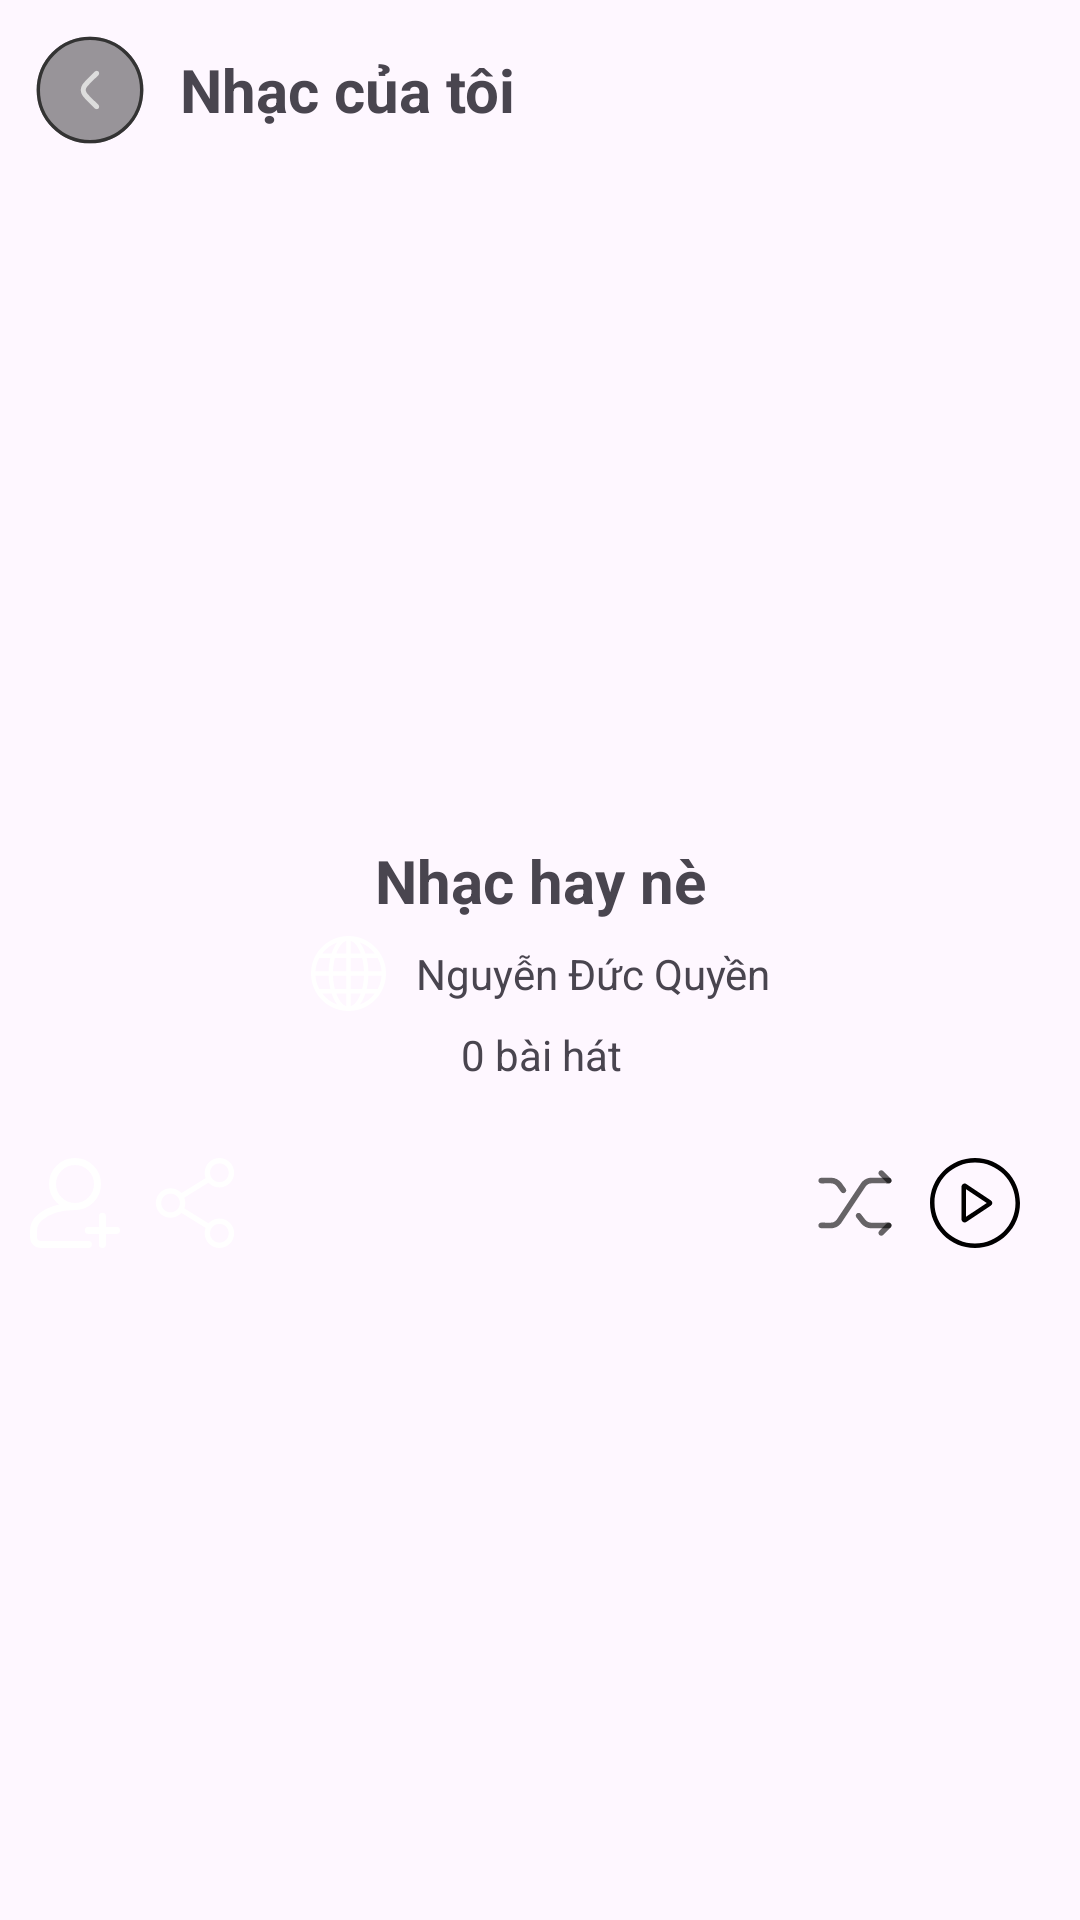

Produce the Android XML layout that renders to this screen, including the resource entries it uses.
<!-- AndroidManifest.xml: application theme Theme.MusicApp -->
<!-- res/layout/activity_detail_playlist.xml -->
<?xml version="1.0" encoding="utf-8"?>
<androidx.constraintlayout.widget.ConstraintLayout xmlns:android="http://schemas.android.com/apk/res/android"
    xmlns:app="http://schemas.android.com/apk/res-auto"
    xmlns:tools="http://schemas.android.com/tools"
    android:layout_width="match_parent"
    android:layout_height="match_parent"
    tools:context=".activities.DetailPlaylistActivity">

    <LinearLayout
        android:id="@+id/linearLayout7"
        android:layout_width="match_parent"
        android:layout_height="60dp"
        app:layout_constraintEnd_toEndOf="parent"
        app:layout_constraintStart_toStartOf="parent"
        app:layout_constraintTop_toTopOf="parent"
        tools:ignore="UselessLeaf">

        <androidx.appcompat.widget.AppCompatButton
            android:layout_width="40dp"
            android:layout_height="40dp"
            android:layout_gravity="center"
            android:layout_marginStart="10dp"
            android:background="@drawable/ic_back" />

        <TextView
            android:layout_width="wrap_content"
            android:layout_height="wrap_content"
            android:layout_gravity="center"
            android:layout_marginStart="10dp"
            android:text="Nhạc của tôi"
            android:textSize="20sp"
            android:textStyle="bold" />

        <androidx.appcompat.widget.AppCompatButton
            android:layout_width="35dp"
            android:layout_height="35dp"
            android:layout_gravity="center"
            android:layout_marginStart="180dp"
            android:background="@drawable/ic_more"
            android:backgroundTint="@color/black" />
    </LinearLayout>

    <androidx.core.widget.NestedScrollView
        android:layout_width="match_parent"
        android:layout_height="0dp"
        app:layout_constraintBottom_toBottomOf="parent"
        app:layout_constraintEnd_toEndOf="parent"
        app:layout_constraintStart_toStartOf="parent"
        app:layout_constraintTop_toBottomOf="@+id/linearLayout7">

        <LinearLayout
            android:layout_width="match_parent"
            android:layout_height="match_parent"
            android:orientation="vertical">

            <androidx.constraintlayout.widget.ConstraintLayout
                android:layout_width="match_parent"
                android:layout_height="wrap_content">

                <ImageView
                    android:layout_marginTop="10dp"
                    android:id="@+id/imvPlaylist"
                    android:layout_width="200dp"
                    android:layout_height="200dp"
                    app:layout_constraintEnd_toEndOf="parent"
                    app:layout_constraintStart_toStartOf="parent"
                    app:layout_constraintTop_toTopOf="parent" />

                <TextView
                    android:id="@+id/textView7"
                    android:layout_width="wrap_content"
                    android:layout_height="wrap_content"
                    android:layout_marginTop="10dp"
                    android:text="Nhạc hay nè"
                    android:textSize="20dp"
                    android:textStyle="bold"
                    app:layout_constraintEnd_toEndOf="parent"
                    app:layout_constraintStart_toStartOf="parent"
                    app:layout_constraintTop_toBottomOf="@+id/imvPlaylist" />

                <LinearLayout
                    android:id="@+id/linearLayout8"
                    android:layout_width="wrap_content"
                    android:layout_height="wrap_content"
                    android:layout_marginTop="5dp"
                    app:layout_constraintEnd_toEndOf="@+id/textView7"
                    app:layout_constraintStart_toStartOf="@+id/textView7"
                    app:layout_constraintTop_toBottomOf="@+id/textView7"
                    tools:ignore="UseCompoundDrawables">

                    <ImageView
                        android:id="@+id/imageView3"
                        android:layout_width="25dp"
                        android:layout_height="25dp"
                        android:layout_gravity="center"
                        android:background="@drawable/ic_public" />

                    <TextView
                        android:layout_width="wrap_content"
                        android:layout_height="wrap_content"
                        android:layout_gravity="center"
                        android:layout_marginStart="10dp"
                        android:text="Nguyễn Đức Quyền"
                        app:layout_constraintBottom_toBottomOf="@+id/imageView3"
                        app:layout_constraintStart_toEndOf="@+id/imageView3"
                        app:layout_constraintTop_toTopOf="@+id/imageView3" />
                </LinearLayout>

                <TextView
                    android:layout_width="wrap_content"
                    android:layout_height="wrap_content"
                    android:layout_marginTop="5dp"
                    android:text="0 bài hát"
                    app:layout_constraintEnd_toEndOf="@+id/linearLayout8"
                    app:layout_constraintStart_toStartOf="@+id/linearLayout8"
                    app:layout_constraintTop_toBottomOf="@+id/linearLayout8" />
            </androidx.constraintlayout.widget.ConstraintLayout>

            <androidx.constraintlayout.widget.ConstraintLayout
                android:layout_width="match_parent"
                android:layout_height="60dp"
                android:layout_marginTop="10dp">

                <androidx.appcompat.widget.AppCompatButton
                    android:id="@+id/addUserBtn"
                    android:layout_width="30dp"
                    android:layout_height="30dp"
                    android:layout_marginStart="10dp"
                    android:background="@drawable/ic_add_user"
                    app:layout_constraintBottom_toBottomOf="parent"
                    app:layout_constraintStart_toStartOf="parent"
                    app:layout_constraintTop_toTopOf="parent" />

                <androidx.appcompat.widget.AppCompatButton
                    android:id="@+id/shareBtn"
                    android:layout_width="30dp"
                    android:layout_height="30dp"
                    android:layout_marginStart="10dp"
                    android:background="@drawable/ic_share"
                    app:layout_constraintBottom_toBottomOf="parent"
                    app:layout_constraintStart_toEndOf="@+id/addUserBtn"
                    app:layout_constraintTop_toTopOf="parent" />

                <androidx.appcompat.widget.AppCompatButton
                    android:id="@+id/shuffleBtn"
                    android:layout_width="30dp"
                    android:layout_height="30dp"
                    android:layout_marginEnd="10dp"
                    android:backgroundTint="@color/black"
                    android:background="@drawable/ic_shuffle"
                    app:layout_constraintBottom_toBottomOf="parent"
                    app:layout_constraintEnd_toStartOf="@+id/playBtn"
                    app:layout_constraintTop_toTopOf="parent" />

                <androidx.appcompat.widget.AppCompatButton
                    android:id="@+id/playBtn"
                    android:layout_width="30dp"
                    android:layout_height="30dp"
                    android:layout_marginEnd="20dp"
                    android:background="@drawable/ic_play"
                    android:backgroundTint="@color/black"
                    app:layout_constraintBottom_toBottomOf="parent"
                    app:layout_constraintEnd_toEndOf="parent"
                    app:layout_constraintTop_toTopOf="parent" />
            </androidx.constraintlayout.widget.ConstraintLayout>
            <androidx.recyclerview.widget.RecyclerView
                android:layout_width="match_parent"
                android:layout_height="wrap_content"
                android:layout_margin="10dp"/>
        </LinearLayout>
    </androidx.core.widget.NestedScrollView>
</androidx.constraintlayout.widget.ConstraintLayout>
<!-- resources referenced by this layout -->
<resources>
  <color name="black">#FF000000</color>
  <!-- drawable ic_back (drawable) -->
  <vector xmlns:android="http://schemas.android.com/apk/res/android"
      android:width="36dp"
      android:height="36dp"
      android:viewportWidth="36"
      android:viewportHeight="36">
    <path
        android:pathData="M18,18m-16,0a16,16 0,1 1,32 0a16,16 0,1 1,-32 0"
        android:fillColor="#000000"
        android:fillAlpha="0.4"/>
    <path
        android:strokeWidth="1"
        android:pathData="M18,18m-15.5,0a15.5,15.5 0,1 1,31 0a15.5,15.5 0,1 1,-31 0"
        android:fillColor="#00000000"
        android:strokeColor="#333333"/>
    <path
        android:pathData="M20.528,13.533C20.822,13.241 20.824,12.766 20.533,12.472C20.241,12.178 19.766,12.176 19.472,12.467L17.677,14.246C17.001,14.916 16.449,15.464 16.057,15.951C15.65,16.459 15.355,16.974 15.276,17.592C15.241,17.863 15.241,18.137 15.276,18.408C15.355,19.026 15.65,19.541 16.057,20.049C16.449,20.536 17.001,21.084 17.677,21.754L19.472,23.533C19.766,23.824 20.241,23.822 20.533,23.528C20.824,23.234 20.822,22.759 20.528,22.467L18.765,20.72C18.049,20.011 17.559,19.523 17.227,19.109C16.904,18.708 16.793,18.45 16.764,18.219C16.745,18.073 16.745,17.927 16.764,17.781C16.793,17.55 16.904,17.292 17.227,16.891C17.559,16.477 18.049,15.989 18.765,15.28L20.528,13.533Z"
        android:fillColor="#DDDDDD"/>
  </vector>
  <!-- drawable ic_more (drawable) -->
  <vector xmlns:android="http://schemas.android.com/apk/res/android"
      android:width="16dp"
      android:height="16dp"
      android:viewportWidth="16"
      android:viewportHeight="16">
    <path
        android:pathData="M9.833,12.667C9.833,13.68 9.013,14.5 8,14.5C6.987,14.5 6.167,13.68 6.167,12.667C6.167,11.653 6.987,10.833 8,10.833C9.013,10.833 9.833,11.653 9.833,12.667ZM7.167,12.667C7.167,13.127 7.54,13.5 8,13.5C8.46,13.5 8.833,13.127 8.833,12.667C8.833,12.207 8.46,11.833 8,11.833C7.54,11.833 7.167,12.207 7.167,12.667Z"
        android:fillColor="#ffffff"/>
    <path
        android:pathData="M9.833,3.333C9.833,4.347 9.013,5.167 8,5.167C6.987,5.167 6.167,4.347 6.167,3.333C6.167,2.32 6.987,1.5 8,1.5C9.013,1.5 9.833,2.32 9.833,3.333ZM7.167,3.333C7.167,3.793 7.54,4.167 8,4.167C8.46,4.167 8.833,3.793 8.833,3.333C8.833,2.873 8.46,2.5 8,2.5C7.54,2.5 7.167,2.873 7.167,3.333Z"
        android:fillColor="#ffffff"/>
    <path
        android:pathData="M9.833,8C9.833,9.013 9.013,9.833 8,9.833C6.987,9.833 6.167,9.013 6.167,8C6.167,6.987 6.987,6.167 8,6.167C9.013,6.167 9.833,6.987 9.833,8ZM7.167,8C7.167,8.46 7.54,8.833 8,8.833C8.46,8.833 8.833,8.46 8.833,8C8.833,7.54 8.46,7.167 8,7.167C7.54,7.167 7.167,7.54 7.167,8Z"
        android:fillColor="#ffffff"/>
  </vector>
  <!-- drawable ic_play (drawable) -->
  <vector xmlns:android="http://schemas.android.com/apk/res/android"
      android:width="50dp"
      android:height="50dp"
      android:viewportWidth="189.52"
      android:viewportHeight="189.52">
    <path
        android:fillColor="@color/white"
        android:pathData="m94.76,180.05c47.1,0 85.29,-38.18 85.29,-85.29 0,-47.1 -38.18,-85.29 -85.29,-85.29 -47.1,0 -85.29,38.18 -85.29,85.29s38.18,85.29 85.29,85.29zM94.76,189.52c52.33,0 94.76,-42.43 94.76,-94.76 0,-52.34 -42.43,-94.76 -94.76,-94.76 -52.34,0 -94.76,42.43 -94.76,94.76 0,52.33 42.43,94.76 94.76,94.76z"
        android:fillType="evenOdd"/>
    <path
        android:fillColor="@color/white"
        android:pathData="m119.39,94.76 l-43.58,-29.05v58.1zM128.19,89.24c3.94,2.63 3.94,8.41 0,11.04l-51.54,34.36c-4.41,2.94 -10.31,-0.22 -10.31,-5.52v-68.73c0,-5.3 5.91,-8.46 10.31,-5.52z"
        android:fillType="evenOdd"/>
  </vector>
  <style name="Theme.MusicApp" parent="Base.Theme.MusicApp" />
  <color name="white">#FFFFFFFF</color>
  <style name="Base.Theme.MusicApp" parent="Theme.Material3.DayNight.NoActionBar">
          
          
      </style>
</resources>
